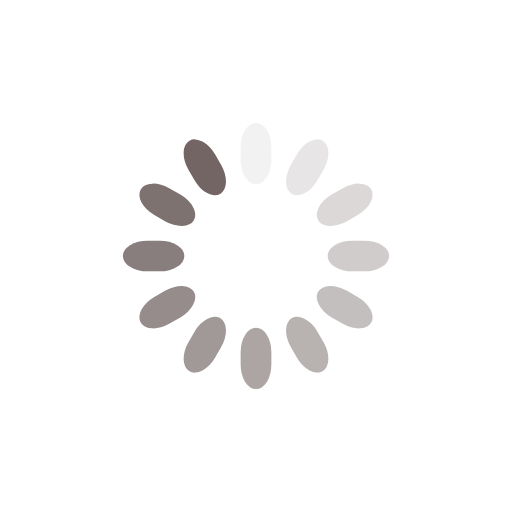
t = 0.00 s
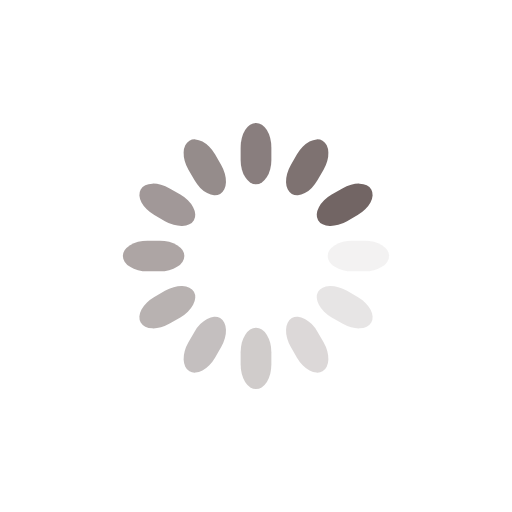
t = 0.55 s
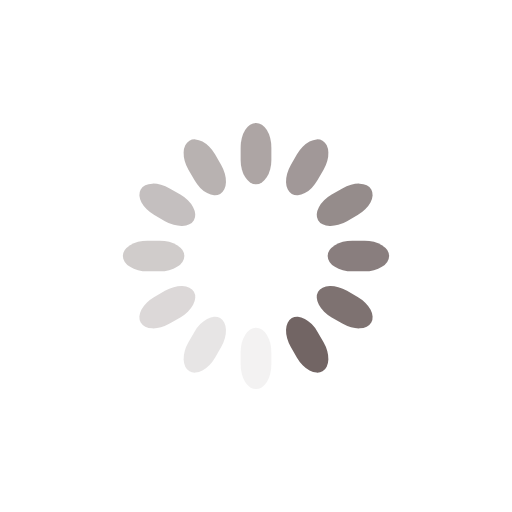
t = 1.10 s
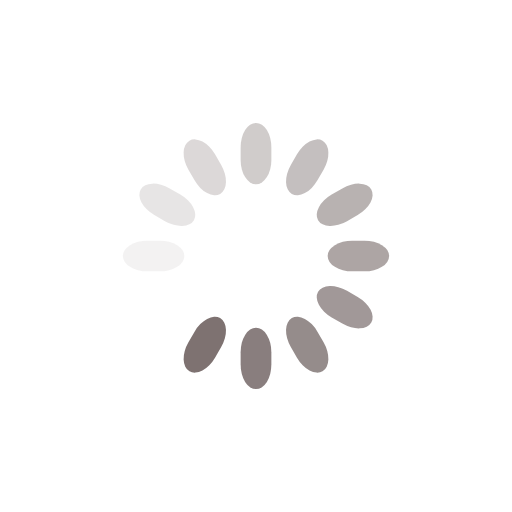
t = 1.65 s

The animated SVG that drew these frames (rendered in a browser with its animation timeline set to each time). Animation: 12 SMIL elements (animate=12); one cycle of 2.20 s, repeats indefinitely.

<svg class="lds-spinner" width="200px"  height="200px"  xmlns="http://www.w3.org/2000/svg" xmlns:xlink="http://www.w3.org/1999/xlink" viewBox="0 0 100 100" preserveAspectRatio="xMidYMid" style="background: none;"><g transform="rotate(0 50 50)">
  <rect x="47" y="24" rx="9.4" ry="4.8" width="6" height="12" fill="#726564">
    <animate attributeName="opacity" values="1;0" keyTimes="0;1" dur="2.2s" begin="-2.016666666666667s" repeatCount="indefinite"></animate>
  </rect>
</g><g transform="rotate(30 50 50)">
  <rect x="47" y="24" rx="9.4" ry="4.8" width="6" height="12" fill="#726564">
    <animate attributeName="opacity" values="1;0" keyTimes="0;1" dur="2.2s" begin="-1.8333333333333333s" repeatCount="indefinite"></animate>
  </rect>
</g><g transform="rotate(60 50 50)">
  <rect x="47" y="24" rx="9.4" ry="4.8" width="6" height="12" fill="#726564">
    <animate attributeName="opacity" values="1;0" keyTimes="0;1" dur="2.2s" begin="-1.6500000000000001s" repeatCount="indefinite"></animate>
  </rect>
</g><g transform="rotate(90 50 50)">
  <rect x="47" y="24" rx="9.4" ry="4.8" width="6" height="12" fill="#726564">
    <animate attributeName="opacity" values="1;0" keyTimes="0;1" dur="2.2s" begin="-1.4666666666666668s" repeatCount="indefinite"></animate>
  </rect>
</g><g transform="rotate(120 50 50)">
  <rect x="47" y="24" rx="9.4" ry="4.8" width="6" height="12" fill="#726564">
    <animate attributeName="opacity" values="1;0" keyTimes="0;1" dur="2.2s" begin="-1.2833333333333334s" repeatCount="indefinite"></animate>
  </rect>
</g><g transform="rotate(150 50 50)">
  <rect x="47" y="24" rx="9.4" ry="4.8" width="6" height="12" fill="#726564">
    <animate attributeName="opacity" values="1;0" keyTimes="0;1" dur="2.2s" begin="-1.1s" repeatCount="indefinite"></animate>
  </rect>
</g><g transform="rotate(180 50 50)">
  <rect x="47" y="24" rx="9.4" ry="4.8" width="6" height="12" fill="#726564">
    <animate attributeName="opacity" values="1;0" keyTimes="0;1" dur="2.2s" begin="-0.9166666666666666s" repeatCount="indefinite"></animate>
  </rect>
</g><g transform="rotate(210 50 50)">
  <rect x="47" y="24" rx="9.4" ry="4.8" width="6" height="12" fill="#726564">
    <animate attributeName="opacity" values="1;0" keyTimes="0;1" dur="2.2s" begin="-0.7333333333333334s" repeatCount="indefinite"></animate>
  </rect>
</g><g transform="rotate(240 50 50)">
  <rect x="47" y="24" rx="9.4" ry="4.8" width="6" height="12" fill="#726564">
    <animate attributeName="opacity" values="1;0" keyTimes="0;1" dur="2.2s" begin="-0.55s" repeatCount="indefinite"></animate>
  </rect>
</g><g transform="rotate(270 50 50)">
  <rect x="47" y="24" rx="9.4" ry="4.8" width="6" height="12" fill="#726564">
    <animate attributeName="opacity" values="1;0" keyTimes="0;1" dur="2.2s" begin="-0.3666666666666667s" repeatCount="indefinite"></animate>
  </rect>
</g><g transform="rotate(300 50 50)">
  <rect x="47" y="24" rx="9.4" ry="4.8" width="6" height="12" fill="#726564">
    <animate attributeName="opacity" values="1;0" keyTimes="0;1" dur="2.2s" begin="-0.18333333333333335s" repeatCount="indefinite"></animate>
  </rect>
</g><g transform="rotate(330 50 50)">
  <rect x="47" y="24" rx="9.4" ry="4.8" width="6" height="12" fill="#726564">
    <animate attributeName="opacity" values="1;0" keyTimes="0;1" dur="2.2s" begin="0s" repeatCount="indefinite"></animate>
  </rect>
</g></svg>